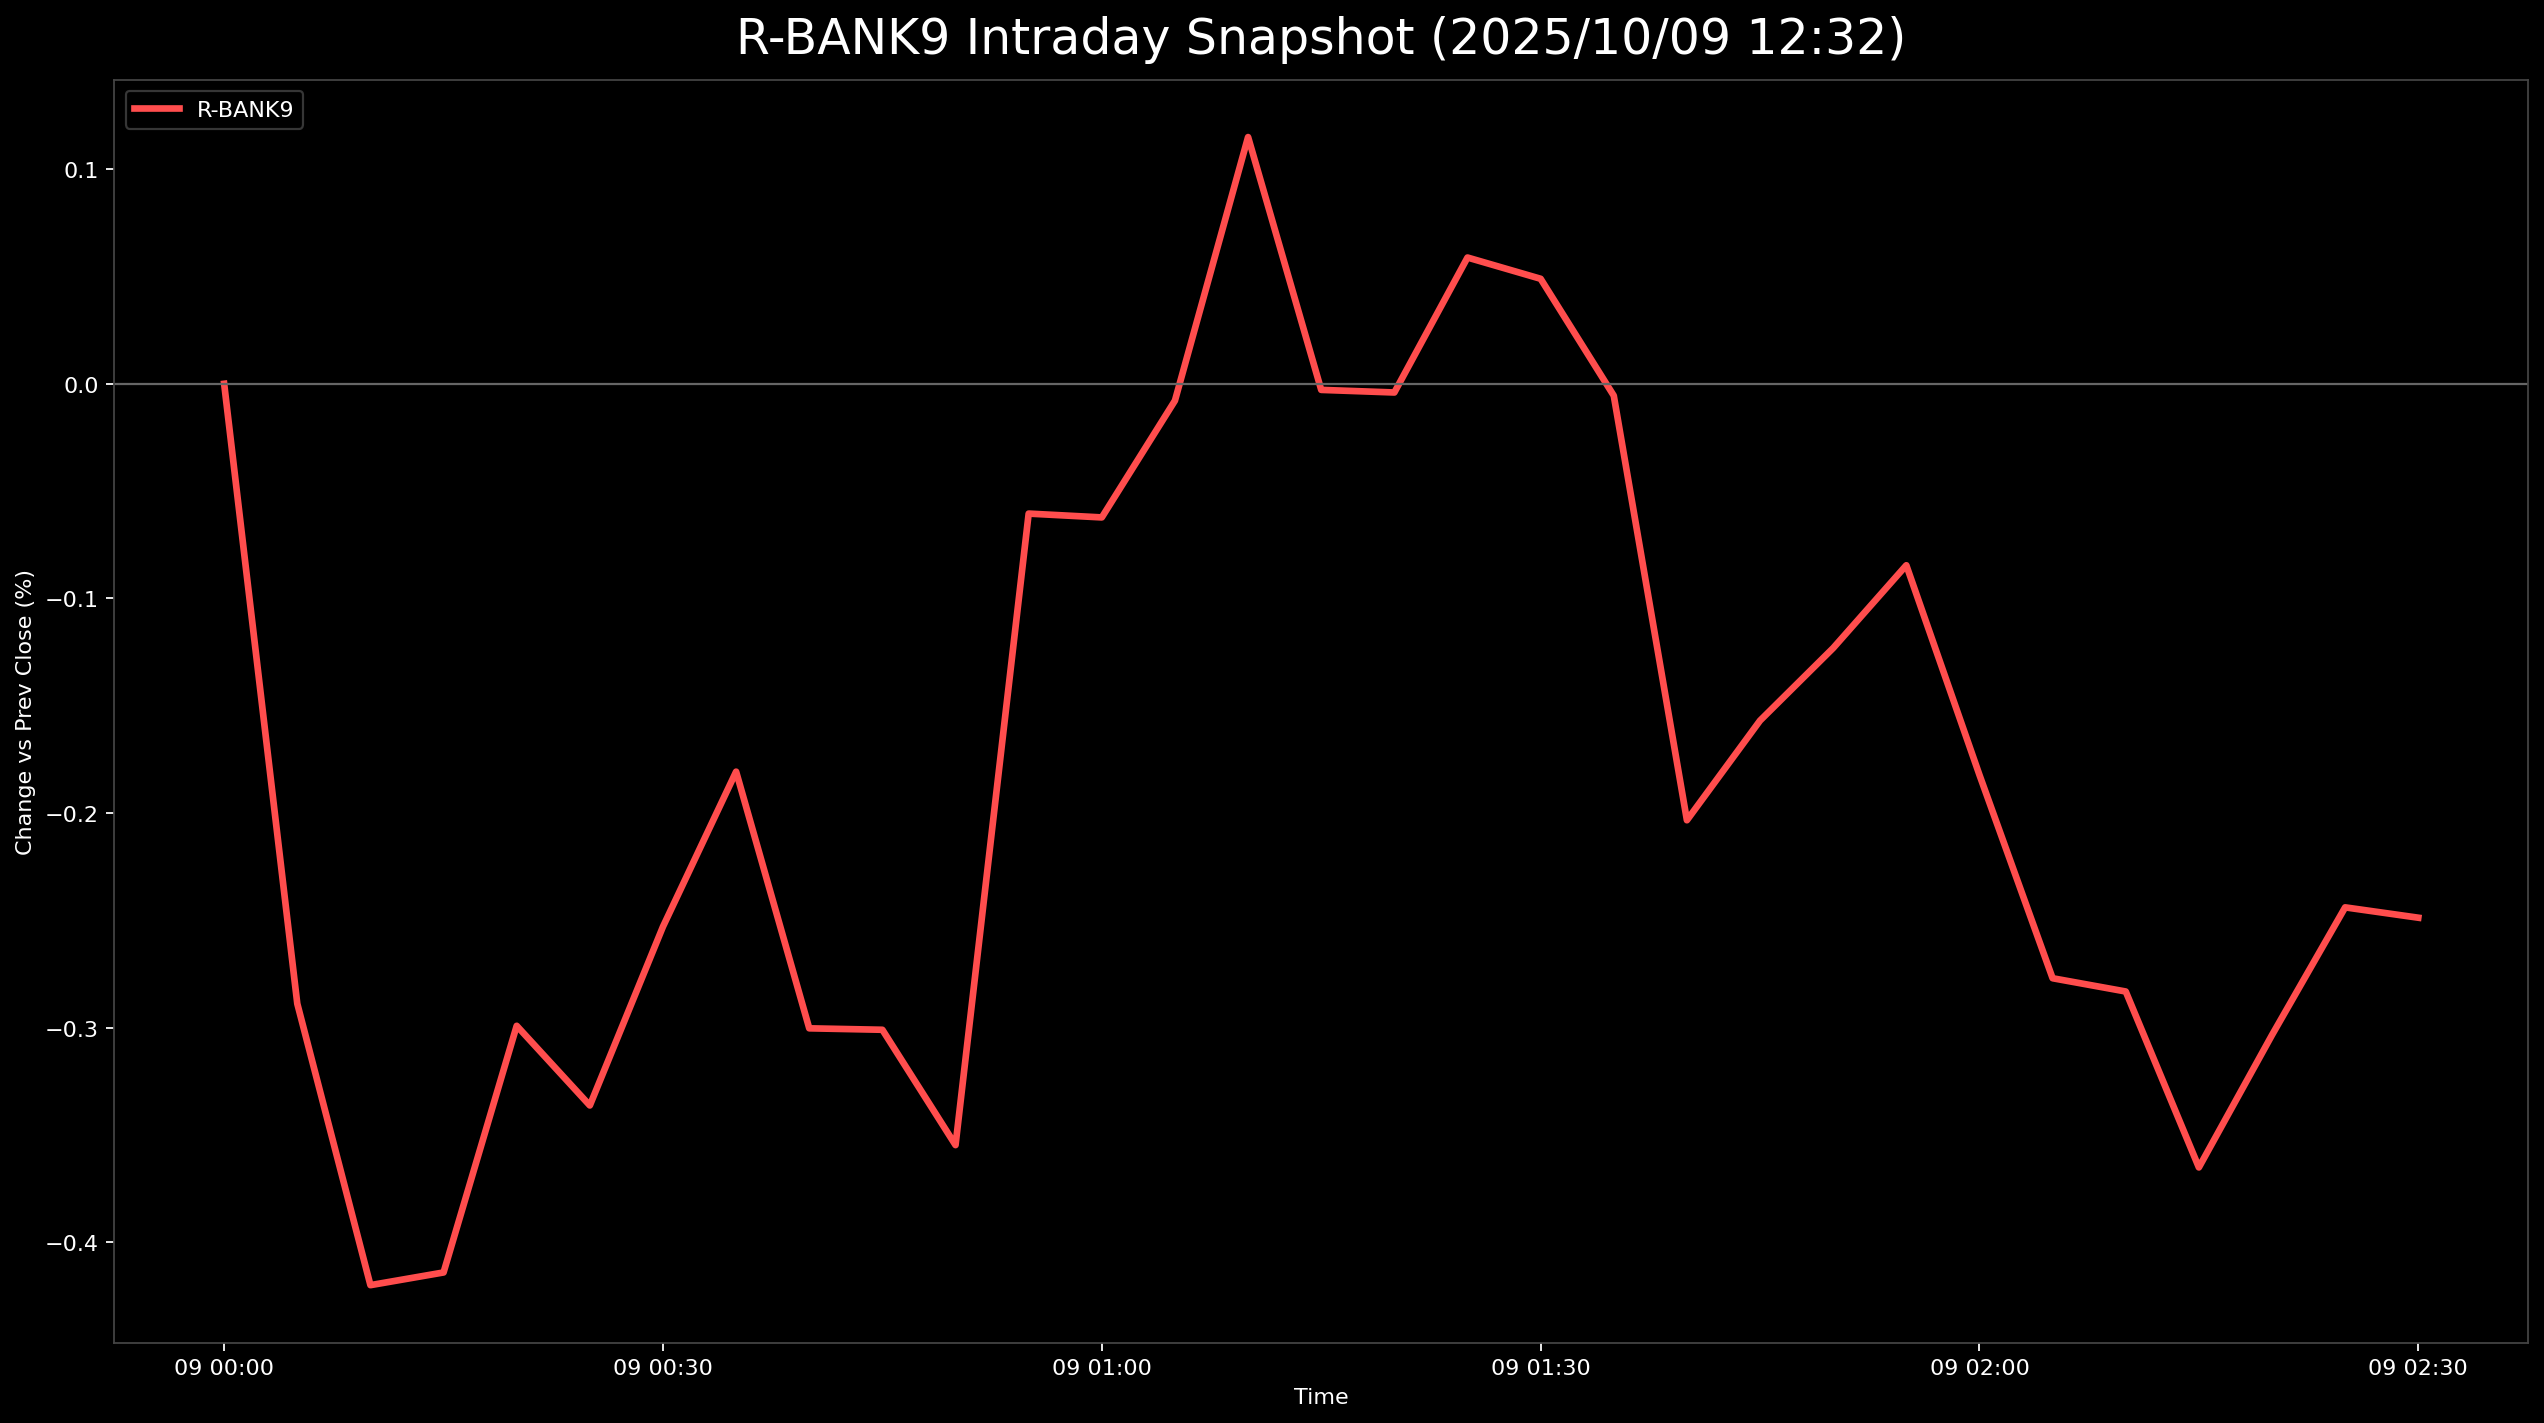

Values plotted in this chart, from the file beside it:
, 5830.T      # いよぎんホールディングス, 5831.T      # しずおかフィナンシャルグループ, 5844.T      # 京都フィナンシャルグループ, 7167.T      # めぶきフィナンシャルグループ, 7186.T      # コンコルディア・フィナンシャルグループ, 8331.T      # 千葉銀行, 7173.T      # 東京きらぼしフィナンシャルグループ, 7180.T      # 九州フィナンシャルグループ, 7184.T      # 富山第一銀行, R_BANK9
2025-10-09 00:00:00+00:00, , , , , , , 0.0, , , 0.0
2025-10-09 00:05:00+00:00, -0.5615, -0.2227, 0.1908, 0.08547, -0.4865, -0.2305, -0.5413, -0.3674, -0.4654, -0.2888
2025-10-09 00:10:00+00:00, -0.7253, -0.2721, 0.1272, 0.0, -0.6634, -0.2634, -0.9472, -0.4363, -0.5984, -0.4199
2025-10-09 00:15:00+00:00, -0.4913, -0.2721, 0.159, -0.01068, -0.6192, -0.1976, -0.8119, -0.5511, -0.9309, -0.414
2025-10-09 00:20:00+00:00, -0.3744, -0.2227, 0.2545, 0.07479, -0.4423, -0.1976, -0.5413, -0.04593, -1.197, -0.2991
2025-10-09 00:25:00+00:00, -0.6083, -0.1732, 0.2545, 0.0, -0.5307, -0.2963, -0.6766, 0.06888, -1.064, -0.3362
2025-10-09 00:30:00+00:00, -0.4679, -0.1237, 0.3499, 0.1709, -0.575, -0.3622, -0.5413, 0.1378, -0.8644, -0.2529
2025-10-09 00:35:00+00:00, -0.4445, -0.1484, 0.5407, 0.2244, -0.5307, -0.3622, -0.406, 0.2985, -0.7979, -0.1807
2025-10-09 00:40:00+00:00, -0.6551, -0.1237, 0.3817, 0.08547, -0.6634, -0.3951, -0.406, 0.1378, -1.064, -0.3002
2025-10-09 00:45:00+00:00, -0.6317, -0.09896, 0.2545, 0.1496, -0.6192, -0.4281, -0.406, 0.06888, -0.9973, -0.3009
2025-10-09 00:50:00+00:00, -0.7019, -0.1732, 0.3181, 0.1282, -0.6634, -0.4281, -0.5413, 0.0, -1.13, -0.3547
2025-10-09 00:55:00+00:00, -0.3276, 0.04948, 0.6361, 0.4808, -0.3981, -0.2634, -0.406, 0.4822, -0.7979, -0.06047
2025-10-09 01:00:00+00:00, -0.3042, 0.09896, 0.6361, 0.5556, -0.3096, -0.1646, -0.8119, 0.4707, -0.7314, -0.06226
2025-10-09 01:05:00+00:00, -0.1404, 0.07422, 0.6679, 0.6731, -0.4423, -0.1976, -0.8119, 0.5052, -0.3989, -0.007852
2025-10-09 01:10:00+00:00, -0.0234, 0.1484, 0.7952, 0.8761, -0.3981, -0.09878, -0.6766, 0.6774, -0.266, 0.1149
2025-10-09 01:15:00+00:00, -0.09359, 0.07422, 0.6997, 0.6731, -0.5307, -0.1976, -0.5413, 0.3559, -0.4654, -0.002849
2025-10-09 01:20:00+00:00, 0.0, 0.1484, 0.6997, 0.6838, -0.5307, -0.1646, -0.8119, 0.4707, -0.5319, -0.004059
2025-10-09 01:25:00+00:00, 0.117, 0.1484, 0.6997, 0.7265, -0.5307, -0.1646, -0.6766, 0.6085, -0.3989, 0.05881
2025-10-09 01:30:00+00:00, 0.09359, 0.1237, 0.6997, 0.6517, -0.575, -0.1646, -0.8119, 0.6889, -0.266, 0.0489
2025-10-09 01:35:00+00:00, 0.04679, 0.02474, 0.6361, 0.6303, -0.6192, -0.2305, -0.8119, 0.5396, -0.266, -0.005548
2025-10-09 01:40:00+00:00, -0.2574, -0.1484, 0.5407, 0.4915, -0.8403, -0.4281, -0.9472, 0.09185, -0.3324, -0.2033
2025-10-09 01:45:00+00:00, -0.1404, -0.1237, 0.5725, 0.5769, -0.7077, -0.3951, -0.8119, 0.1493, -0.5319, -0.1569
2025-10-09 01:50:00+00:00, -0.117, -0.04948, 0.6361, 0.609, -0.6634, -0.3951, -0.8119, 0.1493, -0.4654, -0.1231
2025-10-09 01:55:00+00:00, -0.04679, 0.0, 0.7316, 0.6303, -0.6192, -0.3951, -0.8119, 0.1493, -0.3989, -0.08453
2025-10-09 02:00:00+00:00, -0.1872, 0.02474, 0.6679, 0.5128, -0.7961, -0.461, -0.9472, 0.01148, -0.4654, -0.1822
2025-10-09 02:05:00+00:00, -0.2808, -0.07422, 0.6997, 0.3633, -0.8846, -0.6256, -0.9472, -0.01148, -0.7314, -0.2769
2025-10-09 02:10:00+00:00, -0.351, -0.07422, 0.6043, 0.3526, -0.8403, -0.5927, -0.9472, -0.03444, -0.6649, -0.2831
2025-10-09 02:15:00+00:00, -0.5381, -0.1732, 0.5725, 0.3205, -0.9288, -0.7244, -1.083, 0.0, -0.7314, -0.365
2025-10-09 02:20:00+00:00, -0.4913, -0.1732, 0.6679, 0.438, -0.9288, -0.6585, -1.083, 0.2296, -0.7314, -0.3034
2025-10-09 02:25:00+00:00, -0.4212, -0.09896, 0.7634, 0.4915, -0.7961, -0.6915, -1.083, 0.1722, -0.5319, -0.2439
2025-10-09 02:30:00+00:00, -0.4212, -0.1237, 0.7634, 0.4808, -0.8846, -0.7244, -1.218, 0.1378, , -0.2487
